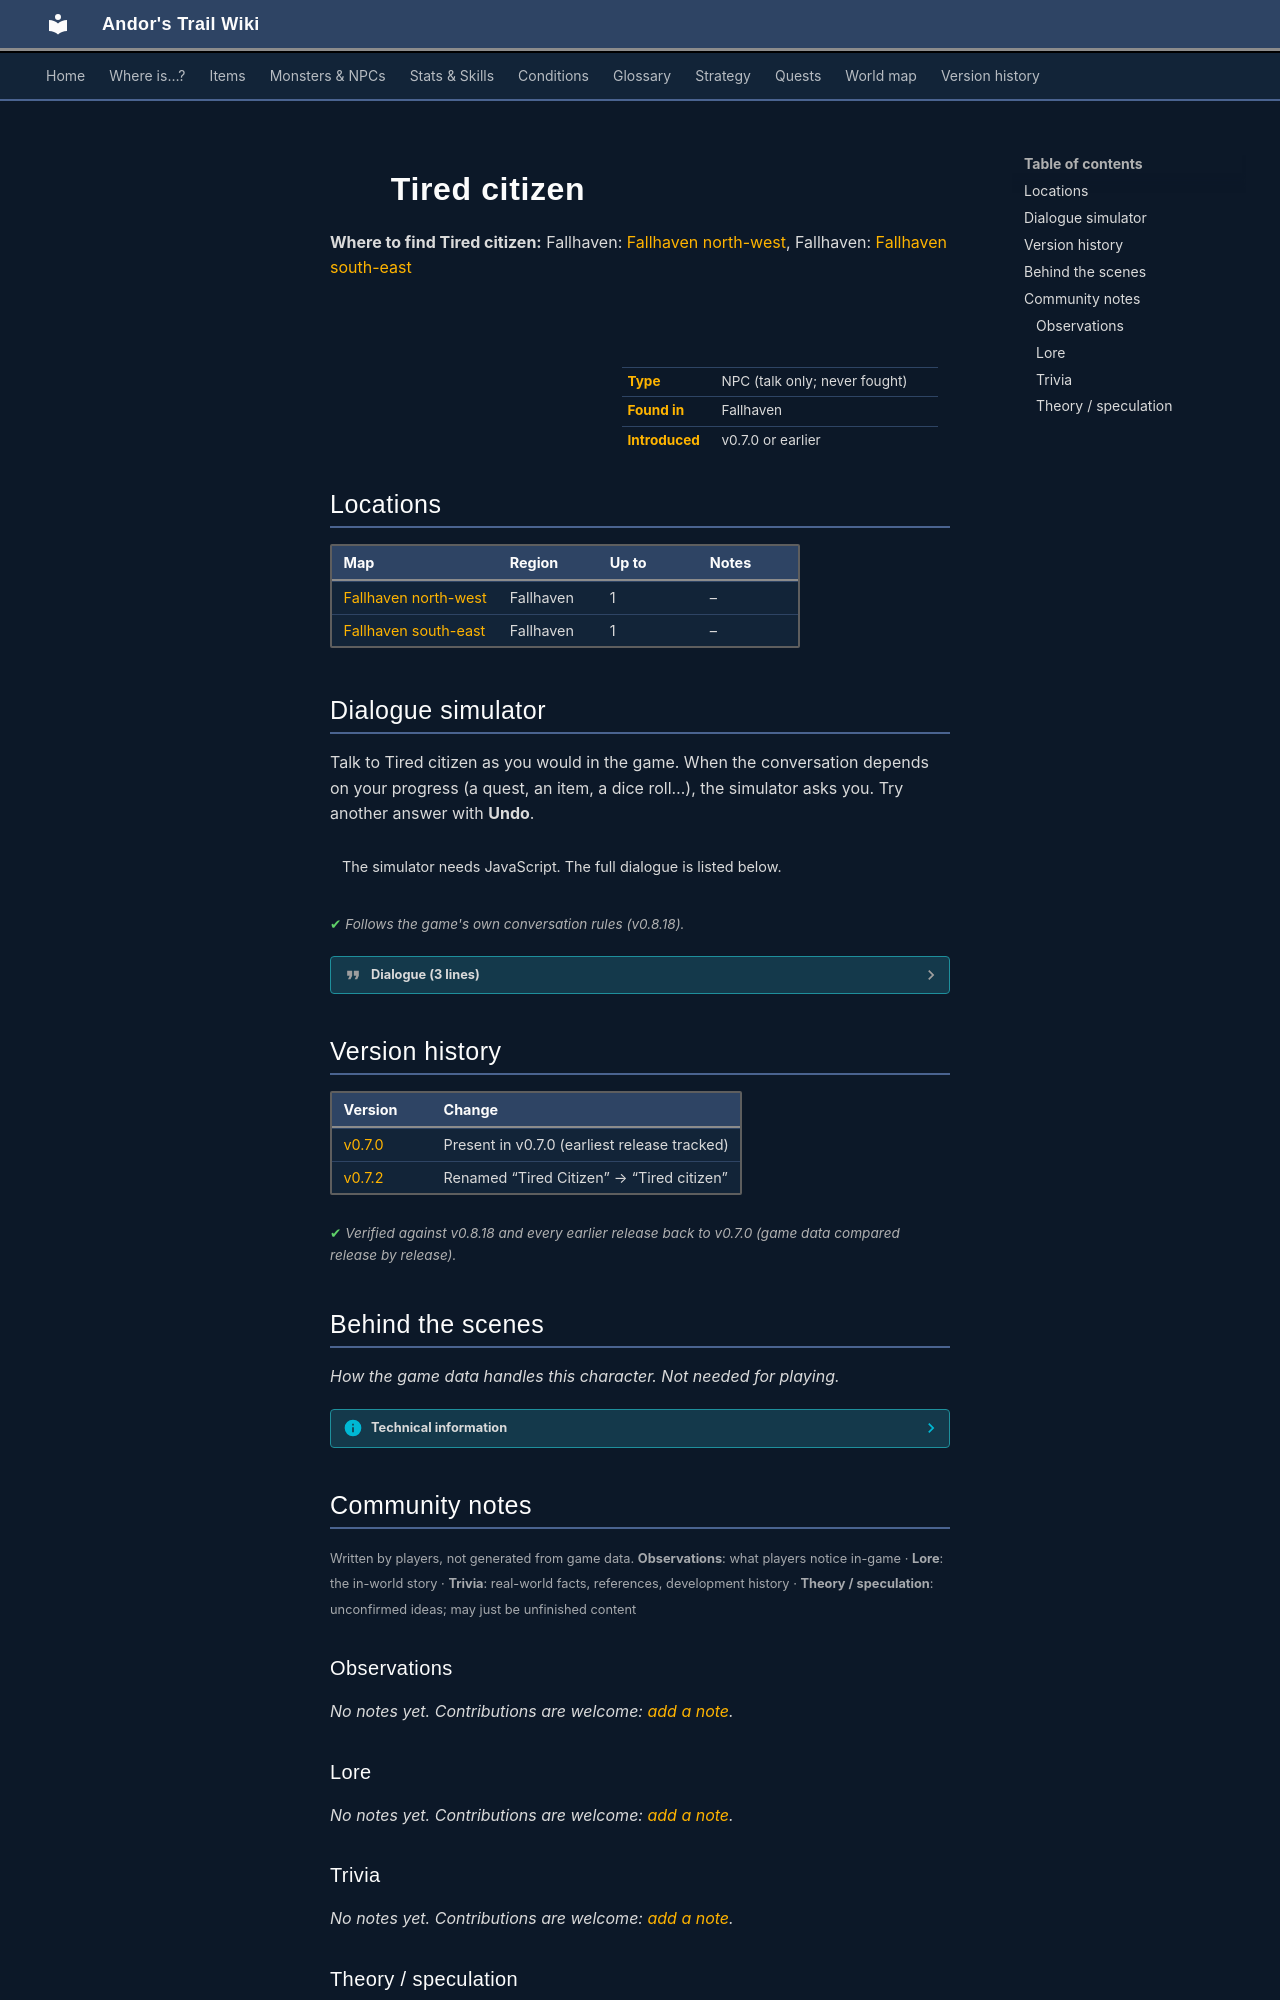

repository: asdfghjkl628/Andor-s-Trail-Wikiiii · page: monsters/tired_citizen/index.html · generator: mkdocs

---
description: "Tired citizen is a non-player character (NPC) in Andor's Trail, found in Fallhaven."
---

# ![](../assets/icons/monsters/monsters_men_7.png){ .sprite } Tired citizen

**Where to find Tired citizen:** Fallhaven: [Fallhaven north-west](../maps/fallhaven_nw.md#pin-npc-tired_citizen), Fallhaven: [Fallhaven south-east](../maps/fallhaven_se.md#pin-npc-tired_citizen)

<div class="infobox" markdown>

<p class="ib-img"><img class="sprite" src="../../assets/icons/monsters/monsters_men_7.png" alt=""></p>

| | |
|---|---|
| **Type** | NPC (talk only; never fought) |
| **Found in** | Fallhaven |
| **Introduced** | v0.7.0 or earlier |

</div>

## Locations

| Map | Region | Up to | Notes |
|---|---|---|---|
| [Fallhaven north-west](../maps/fallhaven_nw.md) | Fallhaven | 1 | – |
| [Fallhaven south-east](../maps/fallhaven_se.md) | Fallhaven | 1 | – |

## Dialogue simulator

Talk to Tired citizen as you would in the game. When the conversation depends on your progress (a quest, an item, a dice roll…), the simulator asks you. Try another answer with **Undo**.

<div class="dlg-sim" data-src="../../assets/dialogue/fallhaven_citizen4.json" data-npc="Tired citizen" markdown="0"><noscript>The simulator needs JavaScript. The full dialogue is listed below.</noscript></div>

<p class="verified">Follows the game's own conversation rules (v0.8.18).</p>

??? quote "Dialogue (3 lines)"

    *Exactly as in the game files. Each line appears once; links jump to where a choice leads.*

    <span id="d-fallhaven_citizen4"></span>**`fallhaven_citizen4`** Tired citizen: “You're that kid from Crossglen village right?”

    - “Have you seen my brother Andor?” → [fallhaven_andor_4](#d-fallhaven_andor_4)

    <span id="d-fallhaven_andor_4"></span>**`fallhaven_andor_4`** Tired citizen: “Oh yes, there was another kid from Crossglen village here a few days ago. Not sure he matched your description though.”

    - Next → [fallhaven_andor_4_1](#d-fallhaven_andor_4_1)

    <span id="d-fallhaven_andor_4_1"></span>**`fallhaven_andor_4_1`** Tired citizen: “There were some shady looking people following him around. Didn't see any more than that.”




## Version history

| Version | Change |
|---|---|
| [v0.7.0](../versions/0.7.0.md) | Present in v0.7.0 (earliest release tracked) |
| [v0.7.2](../versions/0.7.2.md) | Renamed “Tired Citizen” → “Tired citizen” |

<p class="verified">Verified against v0.8.18 and every earlier release back to v0.7.0 (game data compared release by release).</p>


## Behind the scenes

*How the game data handles this character. Not needed for playing.*

??? info "Technical information"

    | | |
    |---|---|
    | Entry ID | `tired_citizen` |
    | Type (wiki) | NPC |
    | Spawn group | `fallhaven_citizen4` |
    | Loot table | – |
    | Conversation | `fallhaven_citizen4` |
    | Faction | – |
    | Movement | – |
    | Icon | `monsters_men:7` |
    | Defined in | `res/raw/monsterlist_fallhaven_npcs.json` |

    Raw data:

    ```json
    {
     "id": "tired_citizen",
     "name": "Tired citizen",
     "iconID": "monsters_men:7",
     "monsterClass": "humanoid",
     "spawnGroup": "fallhaven_citizen4",
     "phraseID": "fallhaven_citizen4"
    }
    ```


## Community notes

<small>Written by players, not generated from game data. **Observations**: what players notice in-game · **Lore**: the in-world story · **Trivia**: real-world facts, references, development history · **Theory / speculation**: unconfirmed ideas; may just be unfinished content</small>

### Observations

*No notes yet. Contributions are welcome: [add a note](https://github.com/asdfghjkl628/Andor-s-Trail-Wikiiii/new/main/notes/monsters?filename=tired_citizen.md&value=%23%23%20Observations%0A%0A%3C%21--%20what%20players%20notice%20in-game%20--%3E%0A%0A%23%23%20Lore%0A%0A%3C%21--%20the%20in-world%20story%20--%3E%0A%0A%23%23%20Trivia%0A%0A%3C%21--%20real-world%20facts%2C%20references%2C%20development%20history%20--%3E%0A%0A%23%23%20Theory%20/%20speculation%0A%0A%3C%21--%20unconfirmed%20ideas%3B%20may%20just%20be%20unfinished%20content%20--%3E%0A).*

### Lore

*No notes yet. Contributions are welcome: [add a note](https://github.com/asdfghjkl628/Andor-s-Trail-Wikiiii/new/main/notes/monsters?filename=tired_citizen.md&value=%23%23%20Observations%0A%0A%3C%21--%20what%20players%20notice%20in-game%20--%3E%0A%0A%23%23%20Lore%0A%0A%3C%21--%20the%20in-world%20story%20--%3E%0A%0A%23%23%20Trivia%0A%0A%3C%21--%20real-world%20facts%2C%20references%2C%20development%20history%20--%3E%0A%0A%23%23%20Theory%20/%20speculation%0A%0A%3C%21--%20unconfirmed%20ideas%3B%20may%20just%20be%20unfinished%20content%20--%3E%0A).*

### Trivia

*No notes yet. Contributions are welcome: [add a note](https://github.com/asdfghjkl628/Andor-s-Trail-Wikiiii/new/main/notes/monsters?filename=tired_citizen.md&value=%23%23%20Observations%0A%0A%3C%21--%20what%20players%20notice%20in-game%20--%3E%0A%0A%23%23%20Lore%0A%0A%3C%21--%20the%20in-world%20story%20--%3E%0A%0A%23%23%20Trivia%0A%0A%3C%21--%20real-world%20facts%2C%20references%2C%20development%20history%20--%3E%0A%0A%23%23%20Theory%20/%20speculation%0A%0A%3C%21--%20unconfirmed%20ideas%3B%20may%20just%20be%20unfinished%20content%20--%3E%0A).*
